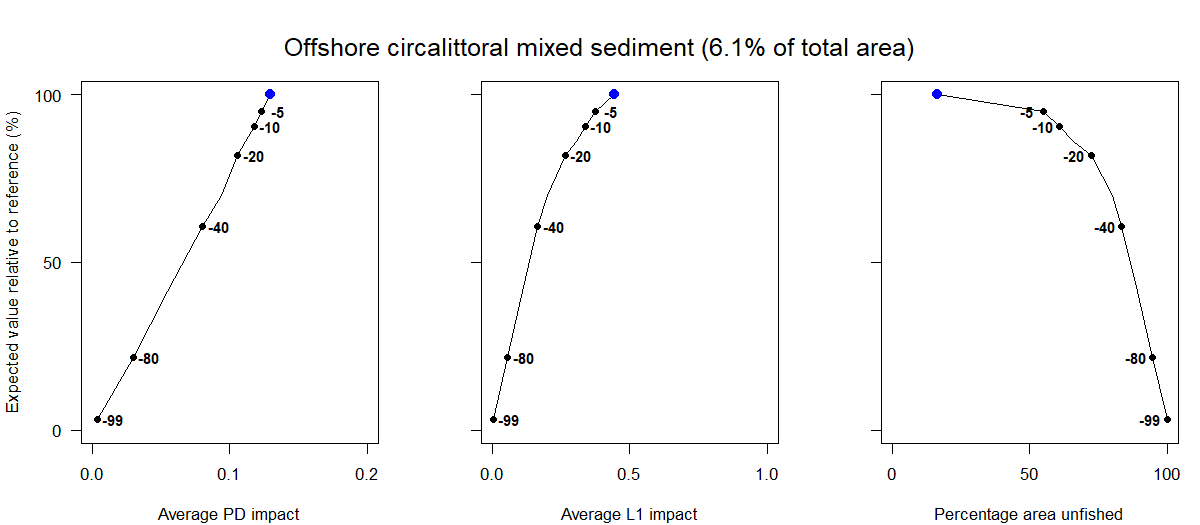

Values plotted in this chart, from the file beside it:
Effort reduction as a percentage, Average PD impact, Average L1 impact, Percentage area unfished, Percentage of total value, Percentage of total weight
0, 0.13, 0.44, 16.49, 100, 100
5, 0.12, 0.38, 55.09, 94.97, 86.77
10, 0.12, 0.34, 60.92, 90.38, 76.5
15, 0.11, 0.31, 65.89, 86.05, 71.65
20, 0.11, 0.27, 72.3, 81.87, 67.86
30, 0.09, 0.2, 80.01, 69.96, 38.98
40, 0.08, 0.17, 83.51, 60.74, 28.98
60, 0.05, 0.11, 89.22, 41.48, 20.19
80, 0.03, 0.06, 94.74, 21.84, 9.23
99, 0, 0, 100, 3.18, 1.27
